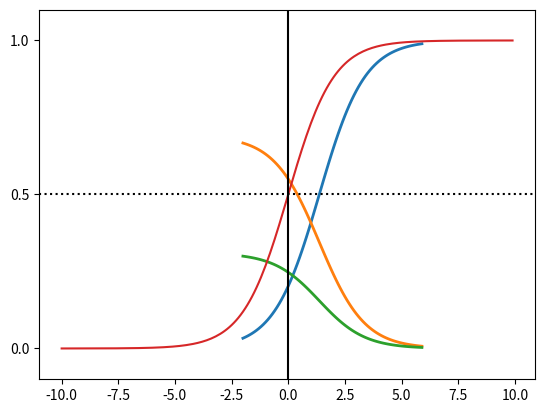

This chart was generated by the following Python code:
#%%

"""Softmax."""
import numpy as np

scores = [1.0, 2.0, 3.0]
# scores = np.array([[1, 2, 3, 6],
#                    [2, 4, 5, 6],
#                    [3, 8, 7, 6]])

def softmax(scores):
    """Compute softmax values for each sets of scores in x."""
    return np.exp(scores) / np.sum(np.exp(scores), axis=0)

print(softmax(scores))

#%%
# Plot softmax curves
import matplotlib.pyplot as plt

x = np.arange(-2.0, 6.0, 0.1)
scores = np.vstack([x, np.ones_like(x), 0.2 * np.ones_like(x)])

plt.plot(x, softmax(scores).T, linewidth=2)
plt.show()

#%%
import matplotlib.pyplot as plt
import numpy as np

def Sigmoid(x):
    return 1.0 / (1.0 + np.exp(-x))

x = np.arange(-10, 10, 0.1)
h = Sigmoid(x)

plt.plot(x, h)
plt.axvline(0.0, color='k')  # 坐标轴上加一条竖直的线（0位置）
plt.axhspan(0.0, 1.0, facecolor='1.0', alpha=1.0, ls='dotted')
plt.axhline(y=0.5, ls='dotted', color='k')
plt.yticks([0.0, 0.5, 1.0])  # y轴标度
plt.ylim(-0.1, 1.1)  # y轴范围
plt.show()

